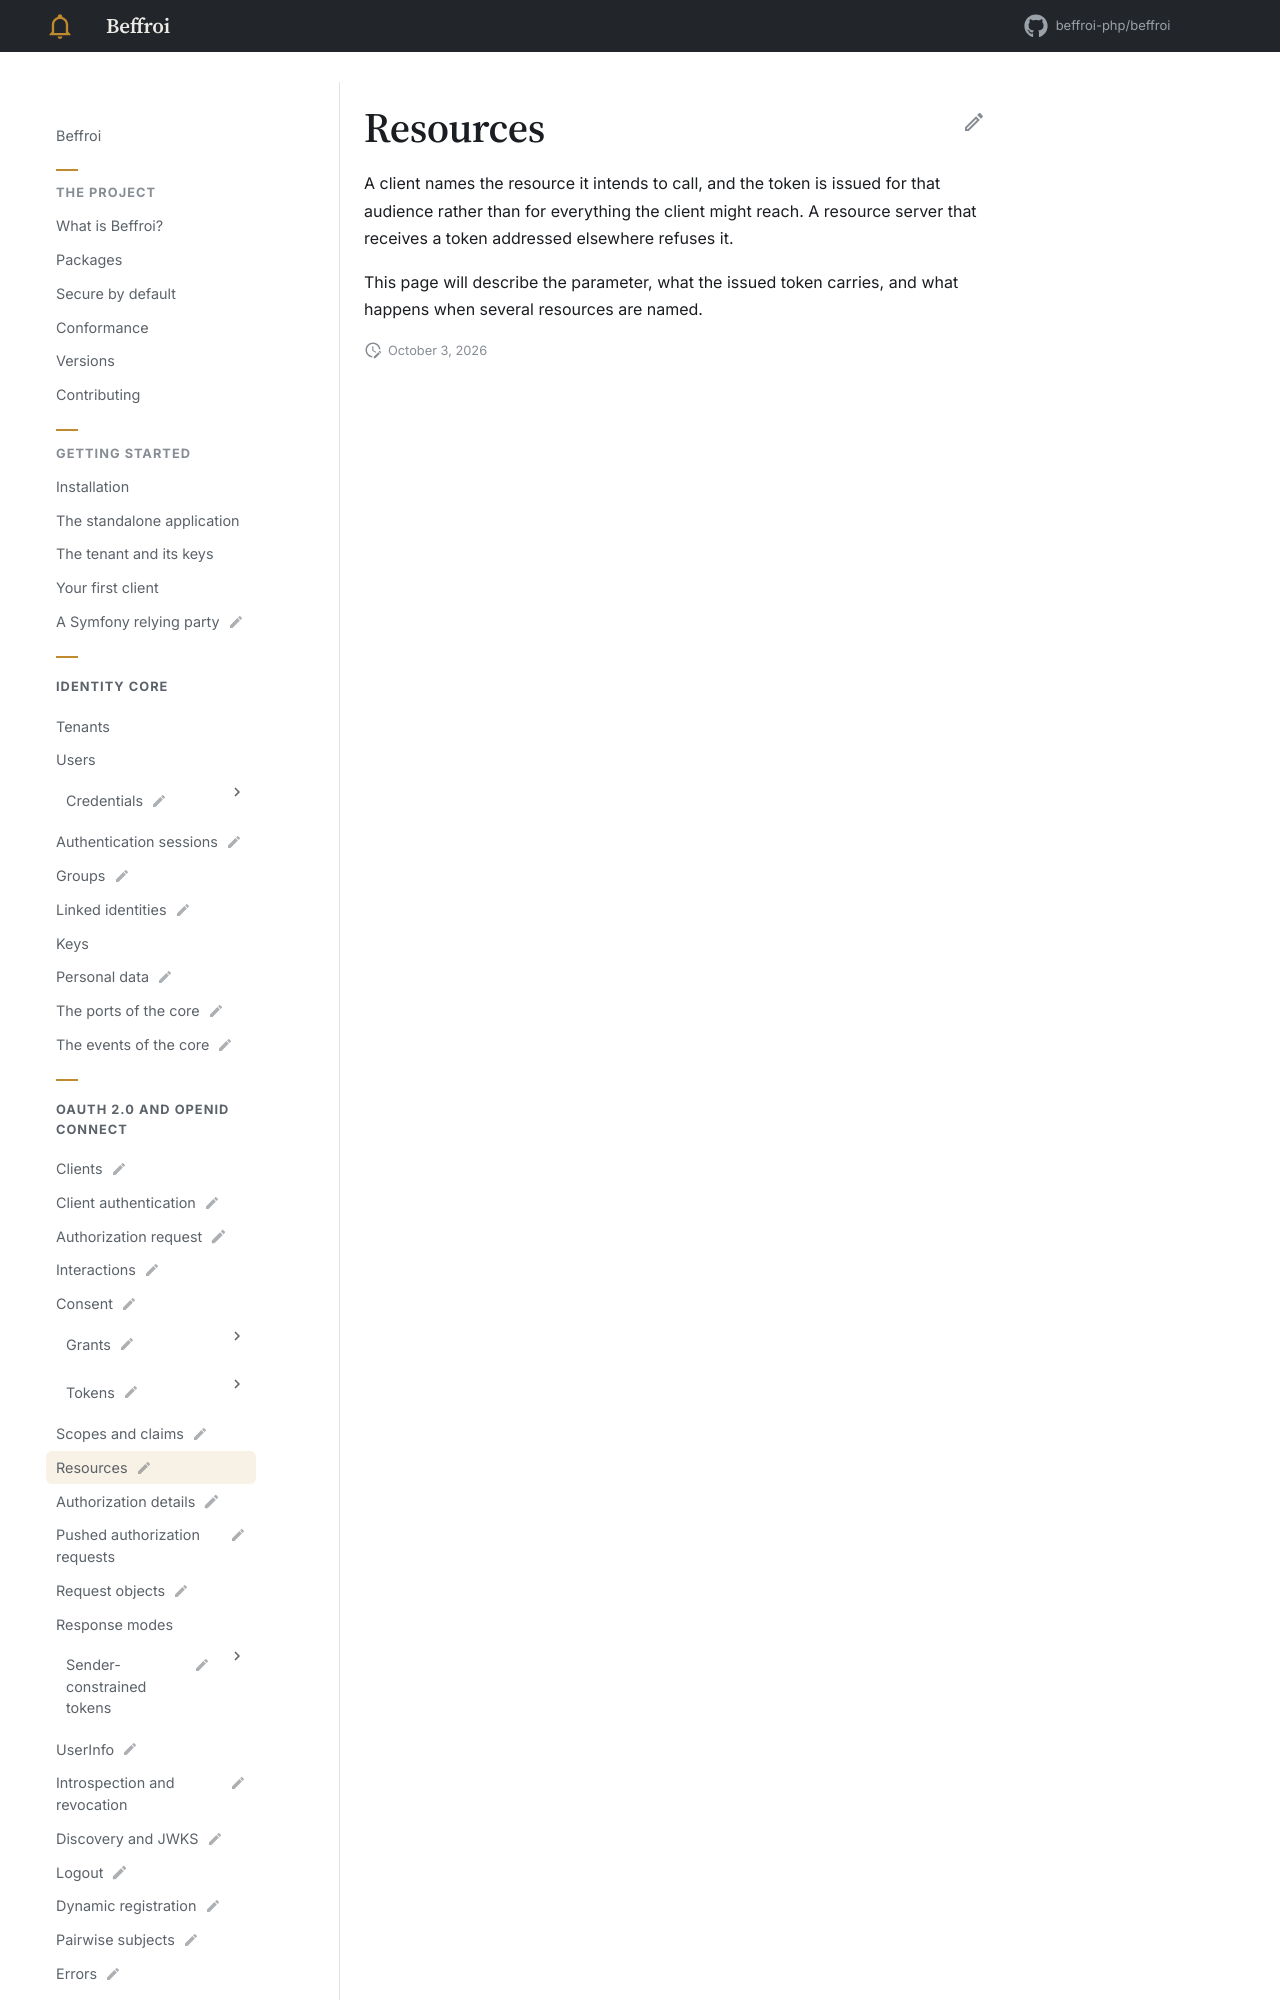

repository: beffroi-php/docs · page: 0.1/oidc/resources/index.html · generator: mkdocs

---
title: Resources
status: draft
description: The audience a client asks its token for, RFC 8707.
---

# Resources

A client names the resource it intends to call, and the token is issued for that audience rather than for
everything the client might reach. A res
